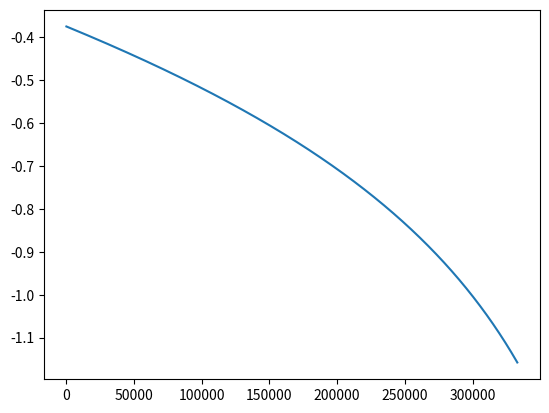

The matplotlib source for this figure:
import math
import numpy as np
import matplotlib.pyplot as plt

arr = []
h = 0.000001
x = -4
x_0 = -3.5
iterations = 0


def tg():
    # F(x) = tg(x) равняется sec^2(x)
    # sec^2(x) равняется 1 / cos^2(x)
    tan_derivative = 1 / (math.cos(x_0) * math.cos(x_0))
    arr.append(math.tan(x_0))
    x_1 = x_0 - h * tan_derivative
    return x_1


while x_0 > x:
    x_0 = tg()
    iterations += 1

print('Кол-во итераций: ', iterations)
print('Точка минимума: ', math.tan(x_0))


x = np.arange(-10, 10.01, 0.01)
plt.plot(np.array(arr))
plt.show()
